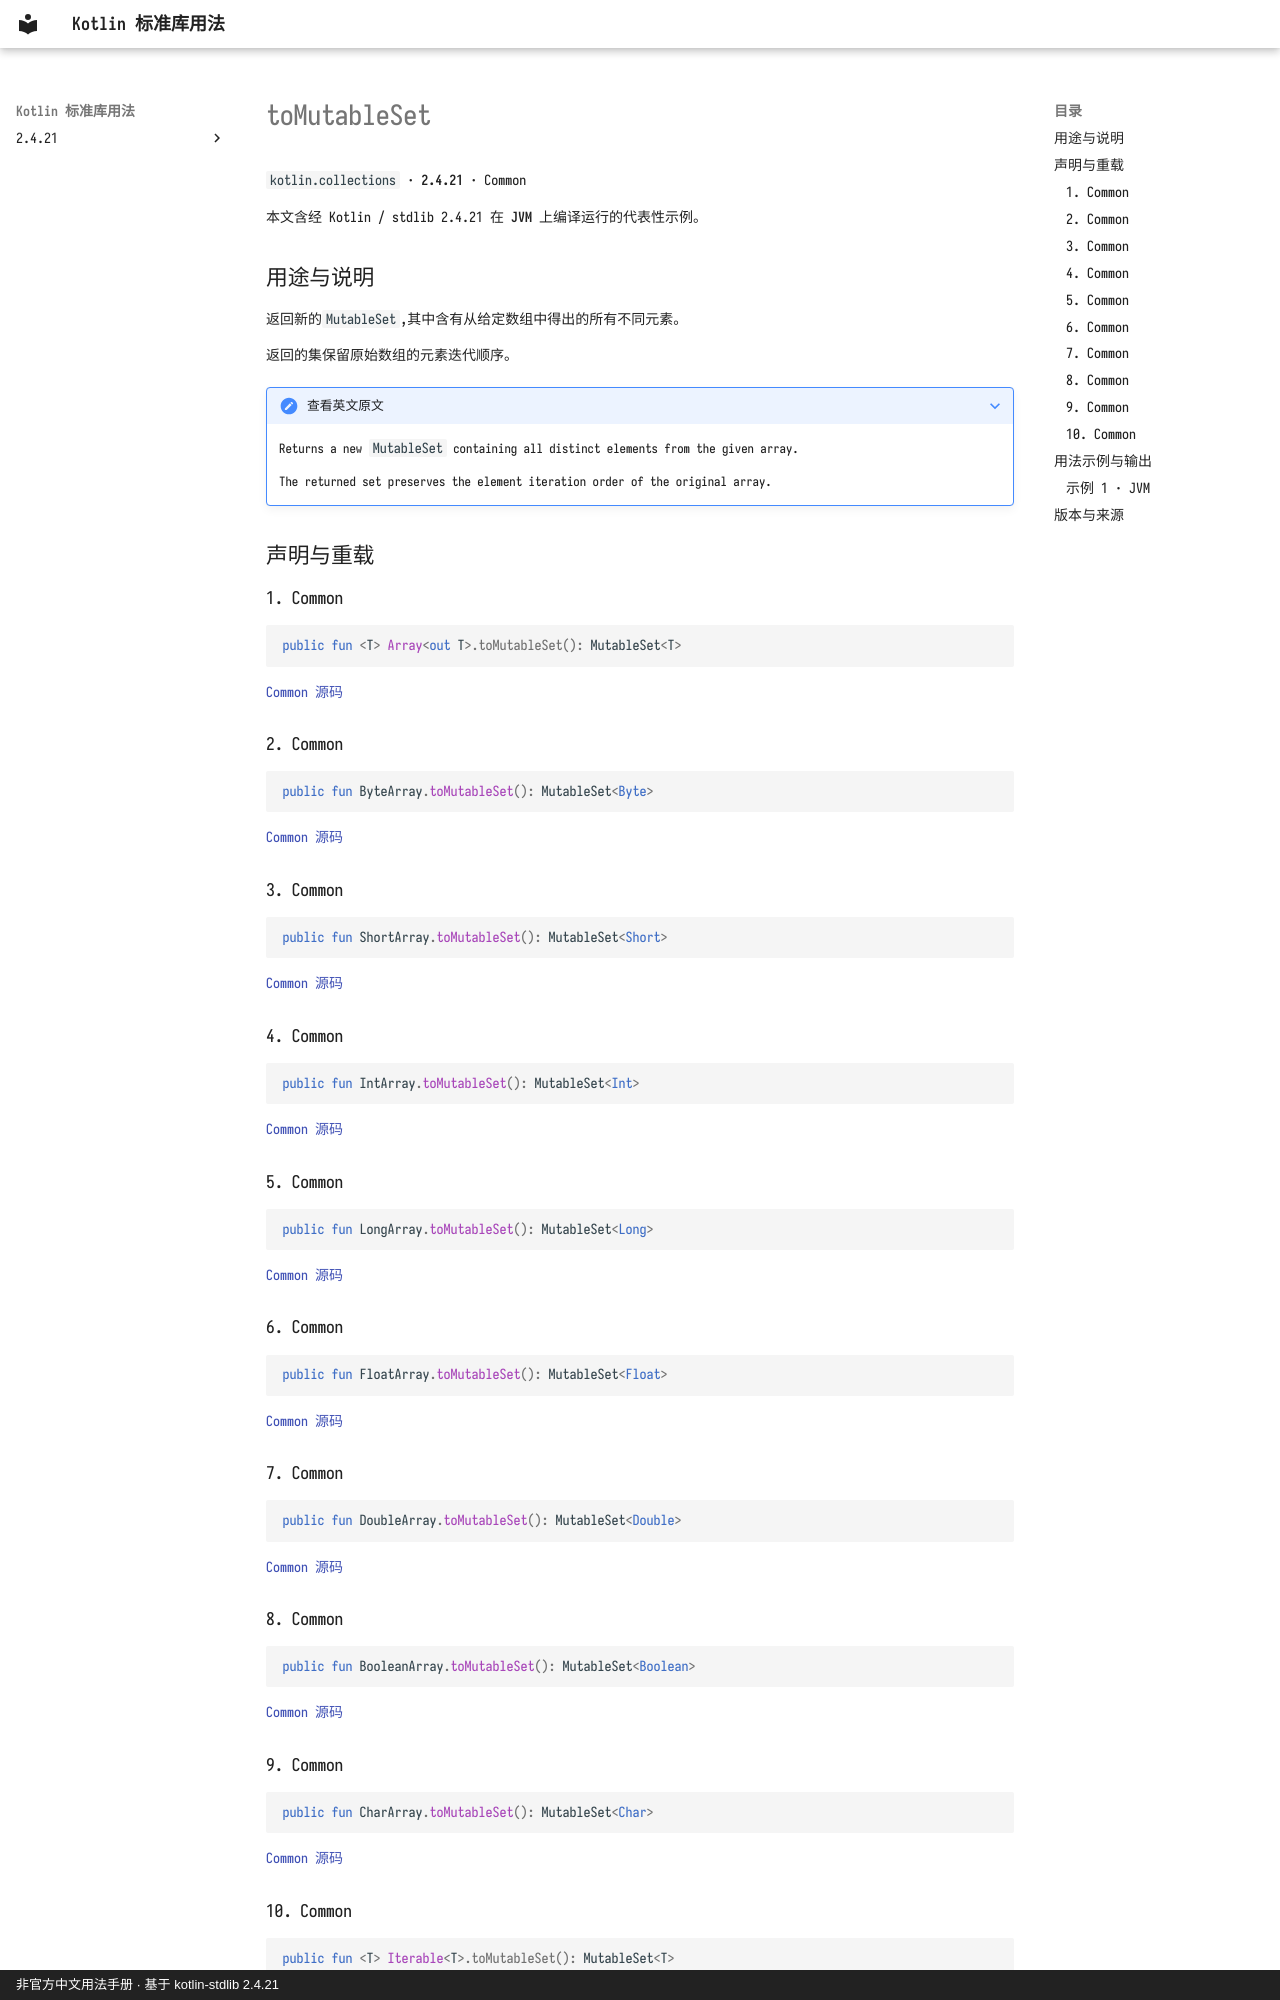

repository: oooooooko/kotlin-stdlib-docs · page: zh/api/kotlin.collections/tomutableset--33a4ff1e/index.html · generator: mkdocs · copyright: 非官方中文用法手册 · 基于 kotlin-stdlib 2.4.21

# toMutableSet

`kotlin.collections` · **2.4.21** · Common

本文含经 Kotlin / stdlib 2.4.21 在 **JVM** 上编译运行的代表性示例。

## 用途与说明

返回新的`MutableSet`,其中含有从给定数组中得出的所有不同元素。

返回的集保留原始数组的元素迭代顺序。

??? note "查看英文原文"

    Returns a new `MutableSet` containing all distinct elements from the given array.
    
    The returned set preserves the element iteration order of the original array.

## 声明与重载

### 1. Common

```kotlin
public fun <T> Array<out T>.toMutableSet(): MutableSet<T>
```

[Common 源码](https://github.com/JetBrains/kotlin/blob/v2.4.21/libraries/stdlib/common/src/generated/_Arrays.kt#L13914)

### 2. Common

```kotlin
public fun ByteArray.toMutableSet(): MutableSet<Byte>
```

[Common 源码](https://github.com/JetBrains/kotlin/blob/v2.4.21/libraries/stdlib/common/src/generated/_Arrays.kt#L13923)

### 3. Common

```kotlin
public fun ShortArray.toMutableSet(): MutableSet<Short>
```

[Common 源码](https://github.com/JetBrains/kotlin/blob/v2.4.21/libraries/stdlib/common/src/generated/_Arrays.kt#L13932)

### 4. Common

```kotlin
public fun IntArray.toMutableSet(): MutableSet<Int>
```

[Common 源码](https://github.com/JetBrains/kotlin/blob/v2.4.21/libraries/stdlib/common/src/generated/_Arrays.kt#L13941)

### 5. Common

```kotlin
public fun LongArray.toMutableSet(): MutableSet<Long>
```

[Common 源码](https://github.com/JetBrains/kotlin/blob/v2.4.21/libraries/stdlib/common/src/generated/_Arrays.kt#L13950)

### 6. Common

```kotlin
public fun FloatArray.toMutableSet(): MutableSet<Float>
```

[Common 源码](https://github.com/JetBrains/kotlin/blob/v2.4.21/libraries/stdlib/common/src/generated/_Arrays.kt#L13959)

### 7. Common

```kotlin
public fun DoubleArray.toMutableSet(): MutableSet<Double>
```

[Common 源码](https://github.com/JetBrains/kotlin/blob/v2.4.21/libraries/stdlib/common/src/generated/_Arrays.kt#L13968)

### 8. Common

```kotlin
public fun BooleanArray.toMutableSet(): MutableSet<Boolean>
```

[Common 源码](https://github.com/JetBrains/kotlin/blob/v2.4.21/libraries/stdlib/common/src/generated/_Arrays.kt#L13977)

### 9. Common

```kotlin
public fun CharArray.toMutableSet(): MutableSet<Char>
```

[Common 源码](https://github.com/JetBrains/kotlin/blob/v2.4.21/libraries/stdlib/common/src/generated/_Arrays.kt#L13986)
